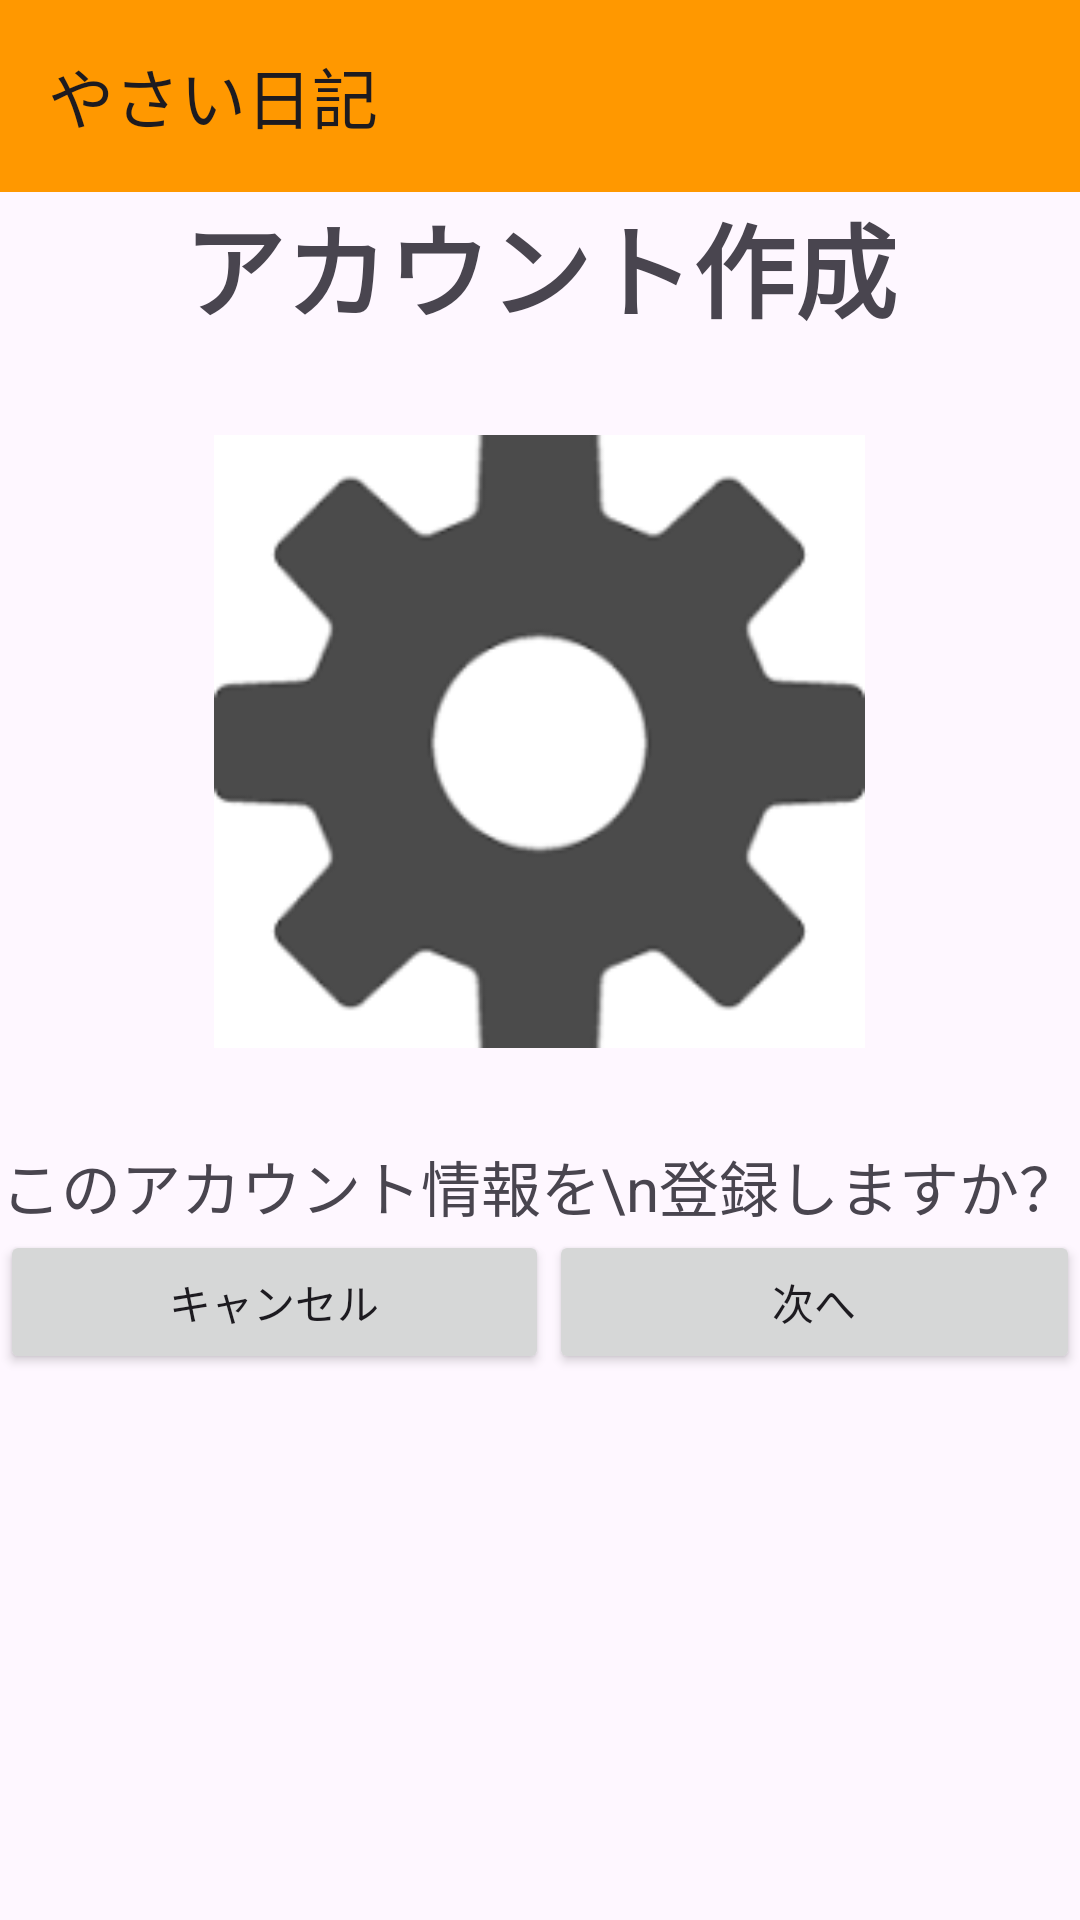

Android layout source for this screen:
<!-- AndroidManifest.xml: application theme Theme.Yasainikki -->
<!-- res/layout/activity_yuzajouhoukakunin.xml -->
<?xml version="1.0" encoding="utf-8"?>
<LinearLayout xmlns:android="http://schemas.android.com/apk/res/android"
    xmlns:app="http://schemas.android.com/apk/res-auto"
    xmlns:tools="http://schemas.android.com/tools"
    android:layout_width="match_parent"
    android:layout_height="match_parent"
    android:orientation="vertical"
    tools:context=".yuzajouhoukakunin">


    <androidx.appcompat.widget.Toolbar
        android:id="@+id/toolbar"
        android:layout_width="match_parent"
        android:layout_height="wrap_content"
        android:background="#FF9800"
        android:minHeight="?attr/actionBarSize"
        android:theme="?attr/actionBarTheme"
        app:title="やさい日記"/>

    <TextView
        android:id="@+id/textView5"
        android:layout_width="match_parent"
        android:layout_height="wrap_content"
        android:gravity="center"
        android:text="アカウント作成"
        android:textSize="34sp"
        android:textStyle="bold"
        android:visibility="visible" />

    <ImageView
        android:layout_width="233dp"
        android:layout_height="267dp"
        android:layout_centerInParent="true"
        android:layout_gravity="center"
        android:paddingStart="8dp"
        android:paddingEnd="8dp"
        android:src="@drawable/settei" />

    <TextView
        android:layout_width="match_parent"
        android:layout_height="wrap_content"
        android:gravity="center"
        android:text="このアカウント情報を\n登録しますか？"
        android:textSize="20sp"
        android:visibility="visible" />

    <LinearLayout
        android:layout_width="match_parent"
        android:layout_height="match_parent"
        android:orientation="horizontal">

        <Button
            android:id="@+id/fourth_button1"
            android:layout_width="wrap_content"
            android:layout_height="wrap_content"
            android:layout_weight="1"
            android:text="キャンセル"
            android:onClick="fourth_button1"/>

        <Button
            android:id="@+id/fourth_button2"
            android:layout_width="wrap_content"
            android:layout_height="wrap_content"
            android:layout_weight="1"
            android:text="次へ"
            android:onClick="fourth_button2"/>
    </LinearLayout>

</LinearLayout>
<!-- resources referenced by this layout -->
<resources>
  <!-- drawable settei: png bitmap (drawable, 3016 bytes) -->
  <style name="Theme.Yasainikki" parent="Base.Theme.Yasainikki" />
  <style name="Base.Theme.Yasainikki" parent="Theme.Material3.DayNight.NoActionBar">
          
          
      </style>
</resources>
